Run: headless pygame with SDL's dummy video driver; simulated clock (each Clock.tick advances the game by its frame time, no real sleeping); random seed 0; keys injected as events and as key.get_pressed() state; no mouse input.
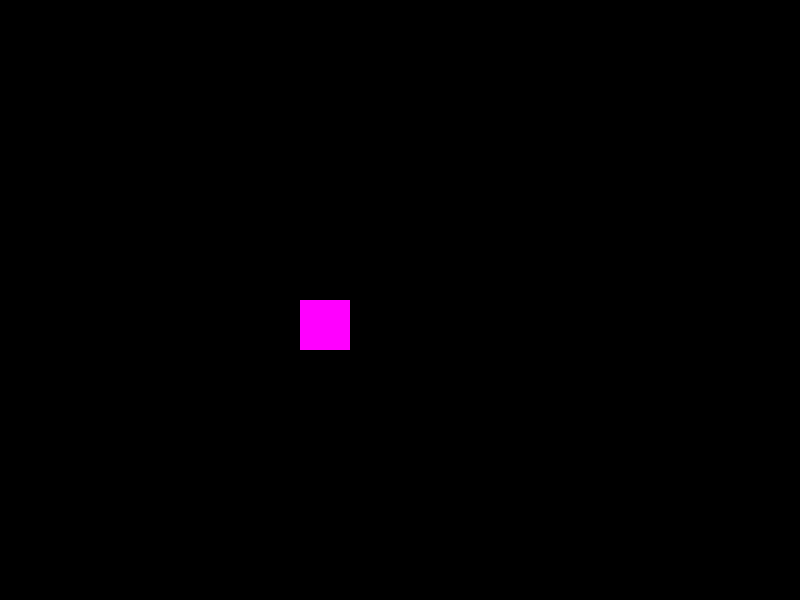
Frame 1 of 4 · flips 1–60 · no input
Frame 2 of 4 · flips 61–180 · tapped SPACE, RETURN · held RIGHT (→), D · screen unchanged from frame 1, image omitted
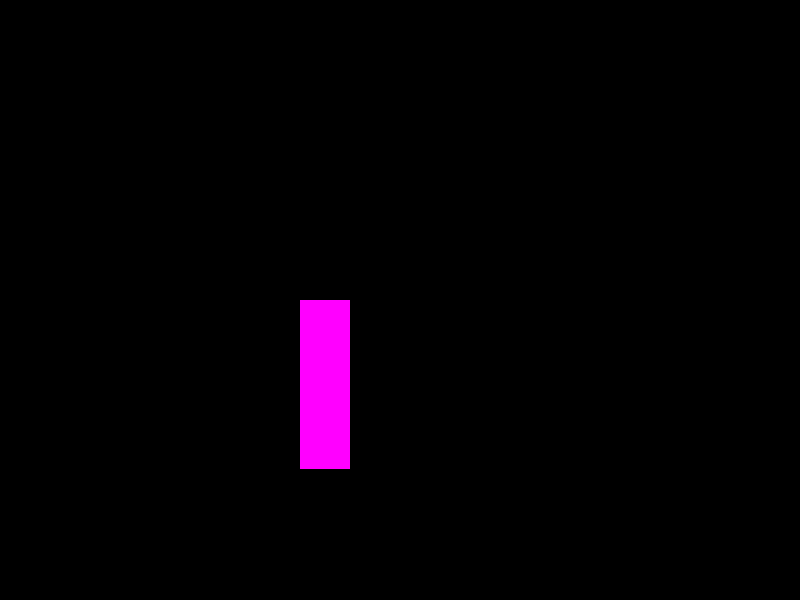
Frame 3 of 4 · flips 181–300 · held DOWN (↓), S
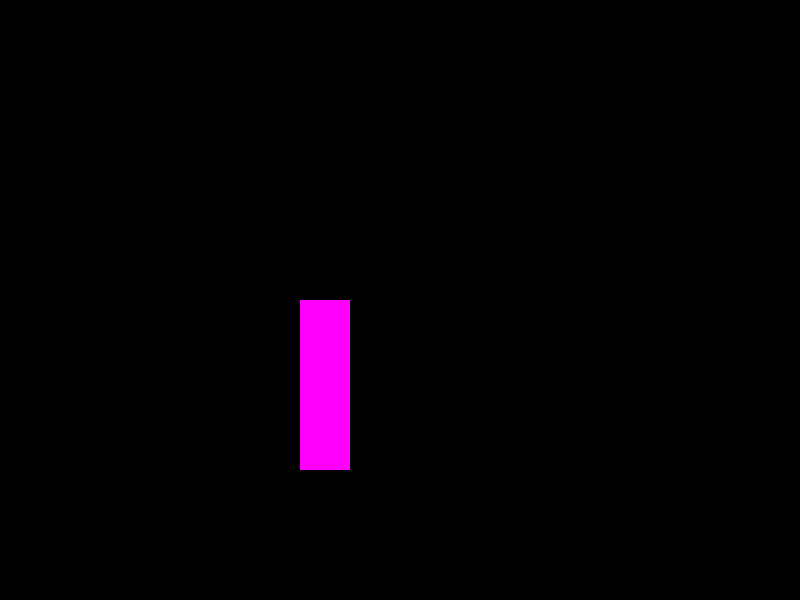
Frame 4 of 4 · flips 301–420 · held LEFT (←), A, UP (↑), W

The pygame program that drew these frames:

import pygame

pygame.init()

screen_width = 800
scree_height = 600

screen = pygame.display.set_mode((screen_width,scree_height))


player = pygame.Rect(300,300,50,50)



run = True
while run:

    pygame.draw.rect(screen,(255,0,255),player)


    key = pygame.key.get_pressed()

    if key[pygame.K_w] == True:
        player.move_ip(0,-1)
    elif key[pygame.K_s] == True:
        player.move_ip(0,1)
    
    
    for event in pygame.event.get():

        if event.type == pygame.QUIT:
            run = False

    pygame.display.update()

pygame.quit()
